Labelled photos from "Match", an image-classification folder in ROMOHHR/LeatherTextureMatcher. The possible labels are: leather texture B 1, leather texture B 2, leather texture B 3, leather texture B 4, leather texture M 1, leather texture M 10, leather texture M 2, leather texture M 3, leather texture M 4, leather texture M 5, leather texture M 6, leather texture M 7, leather texture M 8, leather texture M 9, leather texture S 1, leather texture S 10, leather texture S 11, leather texture S 12, leather texture S 13, leather texture S 14, leather texture S 15, leather texture S 16, leather texture S 17, leather texture S 18, leather texture S 19, leather texture S 2, leather texture S 20, leather texture S 21, leather texture S 22, leather texture S 23, leather texture S 24, leather texture S 25, leather texture S 26, leather texture S 3, leather texture S 4, leather texture S 5, leather texture S 6, leather texture S 7, leather texture S 8, leather texture S 9.

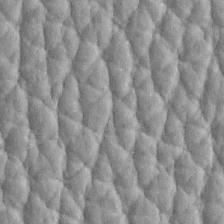
Label: leather texture S 2

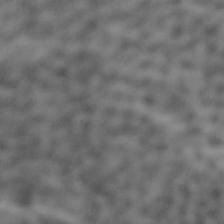
Label: leather texture S 9

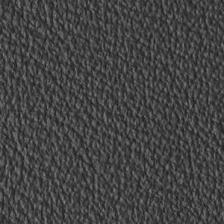
Label: leather texture S 11

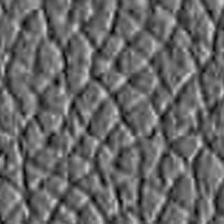
Label: leather texture S 12

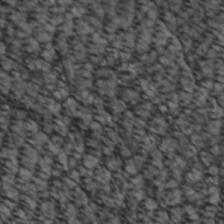
Label: leather texture S 7

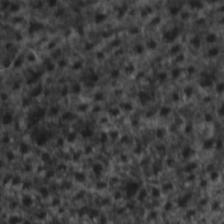
Label: leather texture S 23
